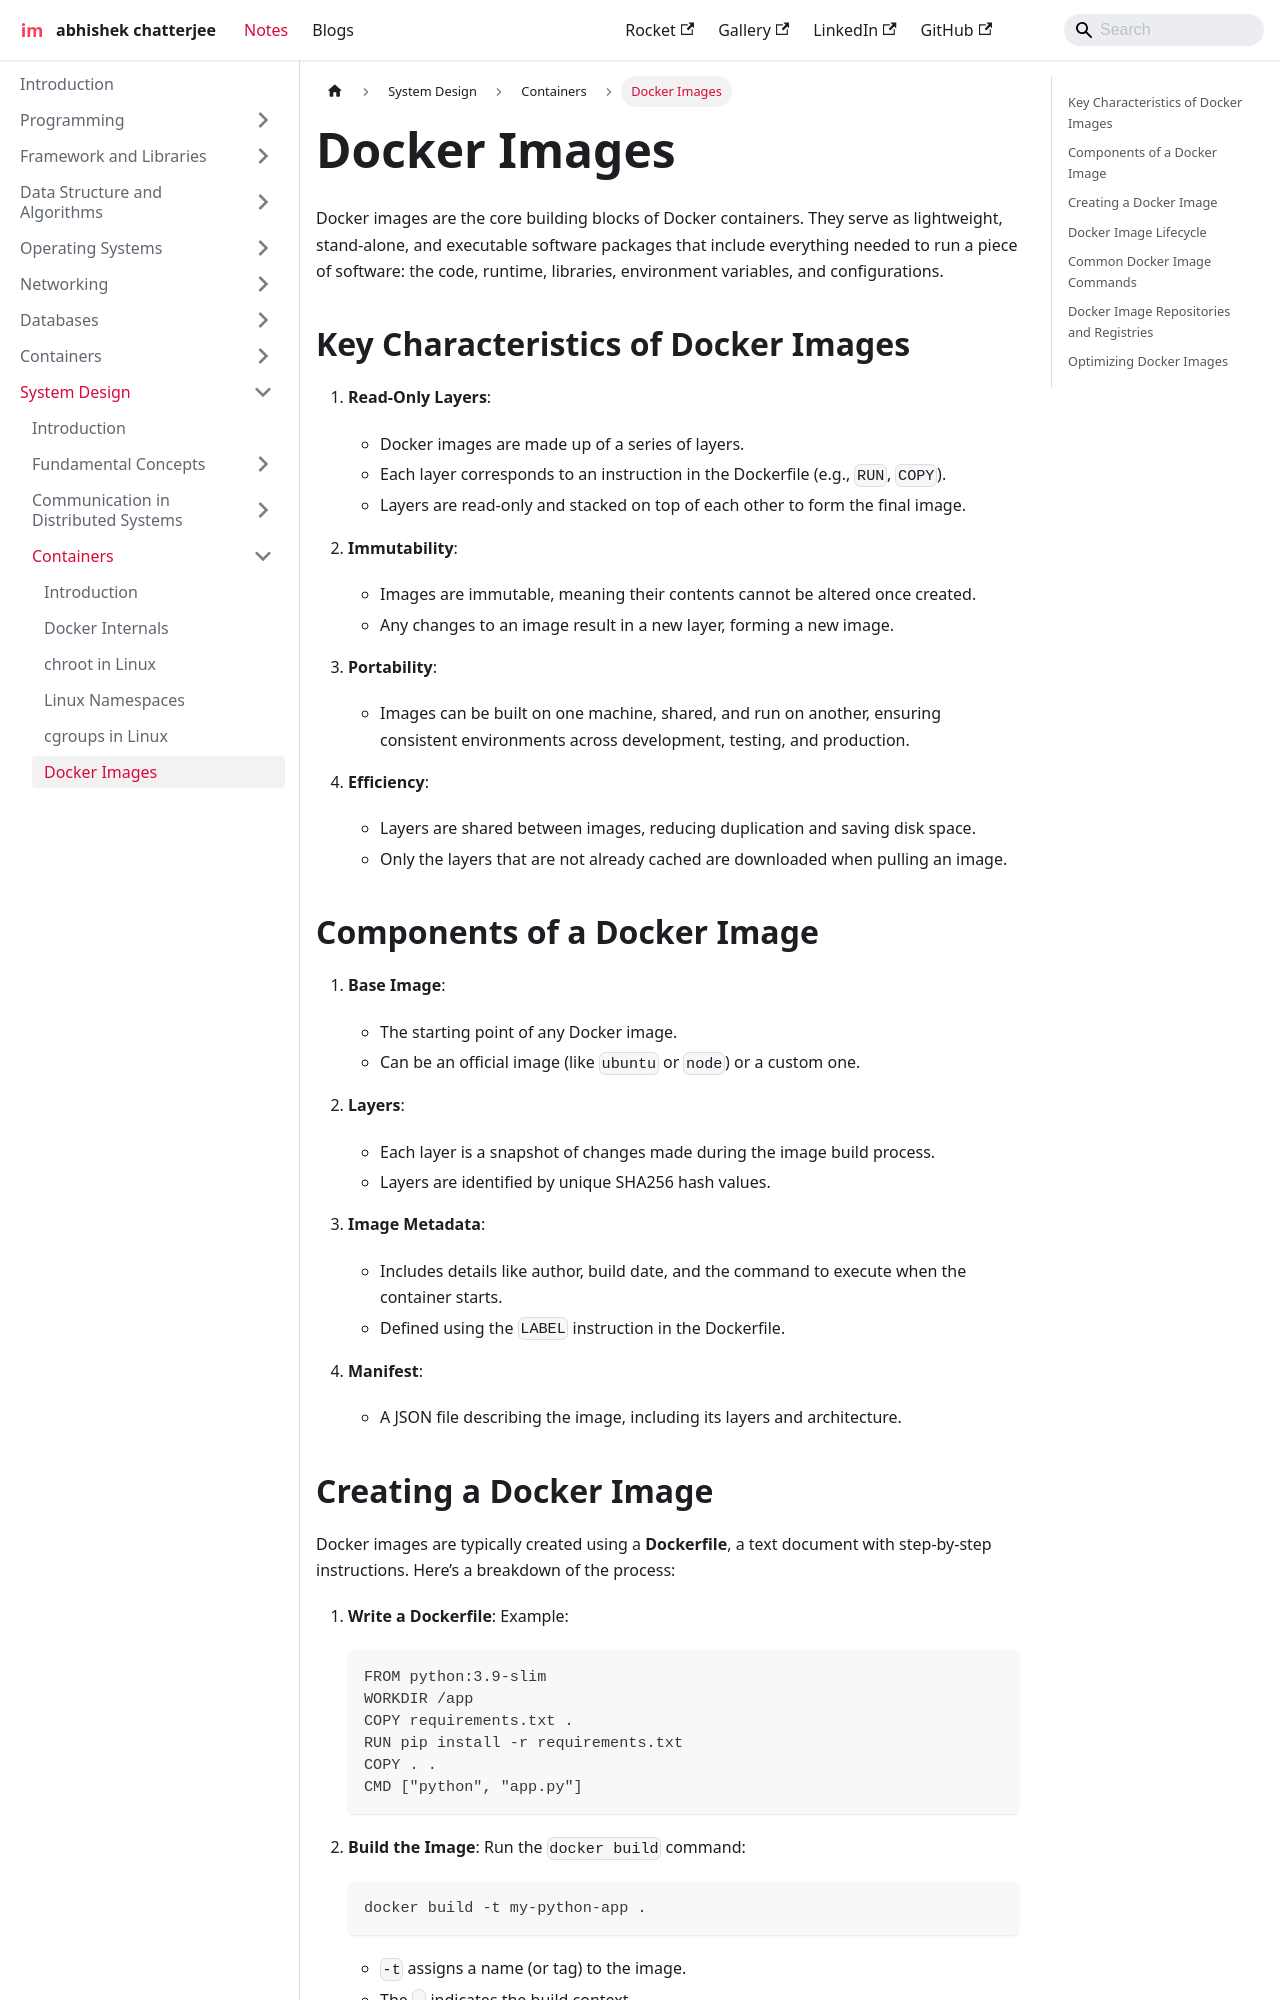

repository: imdeepmind/imdeepmind.github.io · page: docs/system-design/containers/docker-images/index.html · generator: docusaurus

---
sidebar_position: 6
---

# Docker Images

Docker images are the core building blocks of Docker containers. They serve as lightweight, stand-alone, and executable software packages that include everything needed to run a piece of software: the code, runtime, libraries, environment variables, and configurations.

## Key Characteristics of Docker Images

1. **Read-Only Layers**:

   - Docker images are made up of a series of layers.
   - Each layer corresponds to an instruction in the Dockerfile (e.g., `RUN`, `COPY`).
   - Layers are read-only and stacked on top of each other to form the final image.

2. **Immutability**:

   - Images are immutable, meaning their contents cannot be altered once created.
   - Any changes to an image result in a new layer, forming a new image.

3. **Portability**:

   - Images can be built on one machine, shared, and run on another, ensuring consistent environments across development, testing, and production.

4. **Efficiency**:
   - Layers are shared between images, reducing duplication and saving disk space.
   - Only the layers that are not already cached are downloaded when pulling an image.

## Components of a Docker Image

1. **Base Image**:

   - The starting point of any Docker image.
   - Can be an official image (like `ubuntu` or `node`) or a custom one.

2. **Layers**:

   - Each layer is a snapshot of changes made during the image build process.
   - Layers are identified by unique SHA256 hash values.

3. **Image Metadata**:

   - Includes details like author, build date, and the command to execute when the container starts.
   - Defined using the `LABEL` instruction in the Dockerfile.

4. **Manifest**:
   - A JSON file describing the image, including its layers and architecture.
